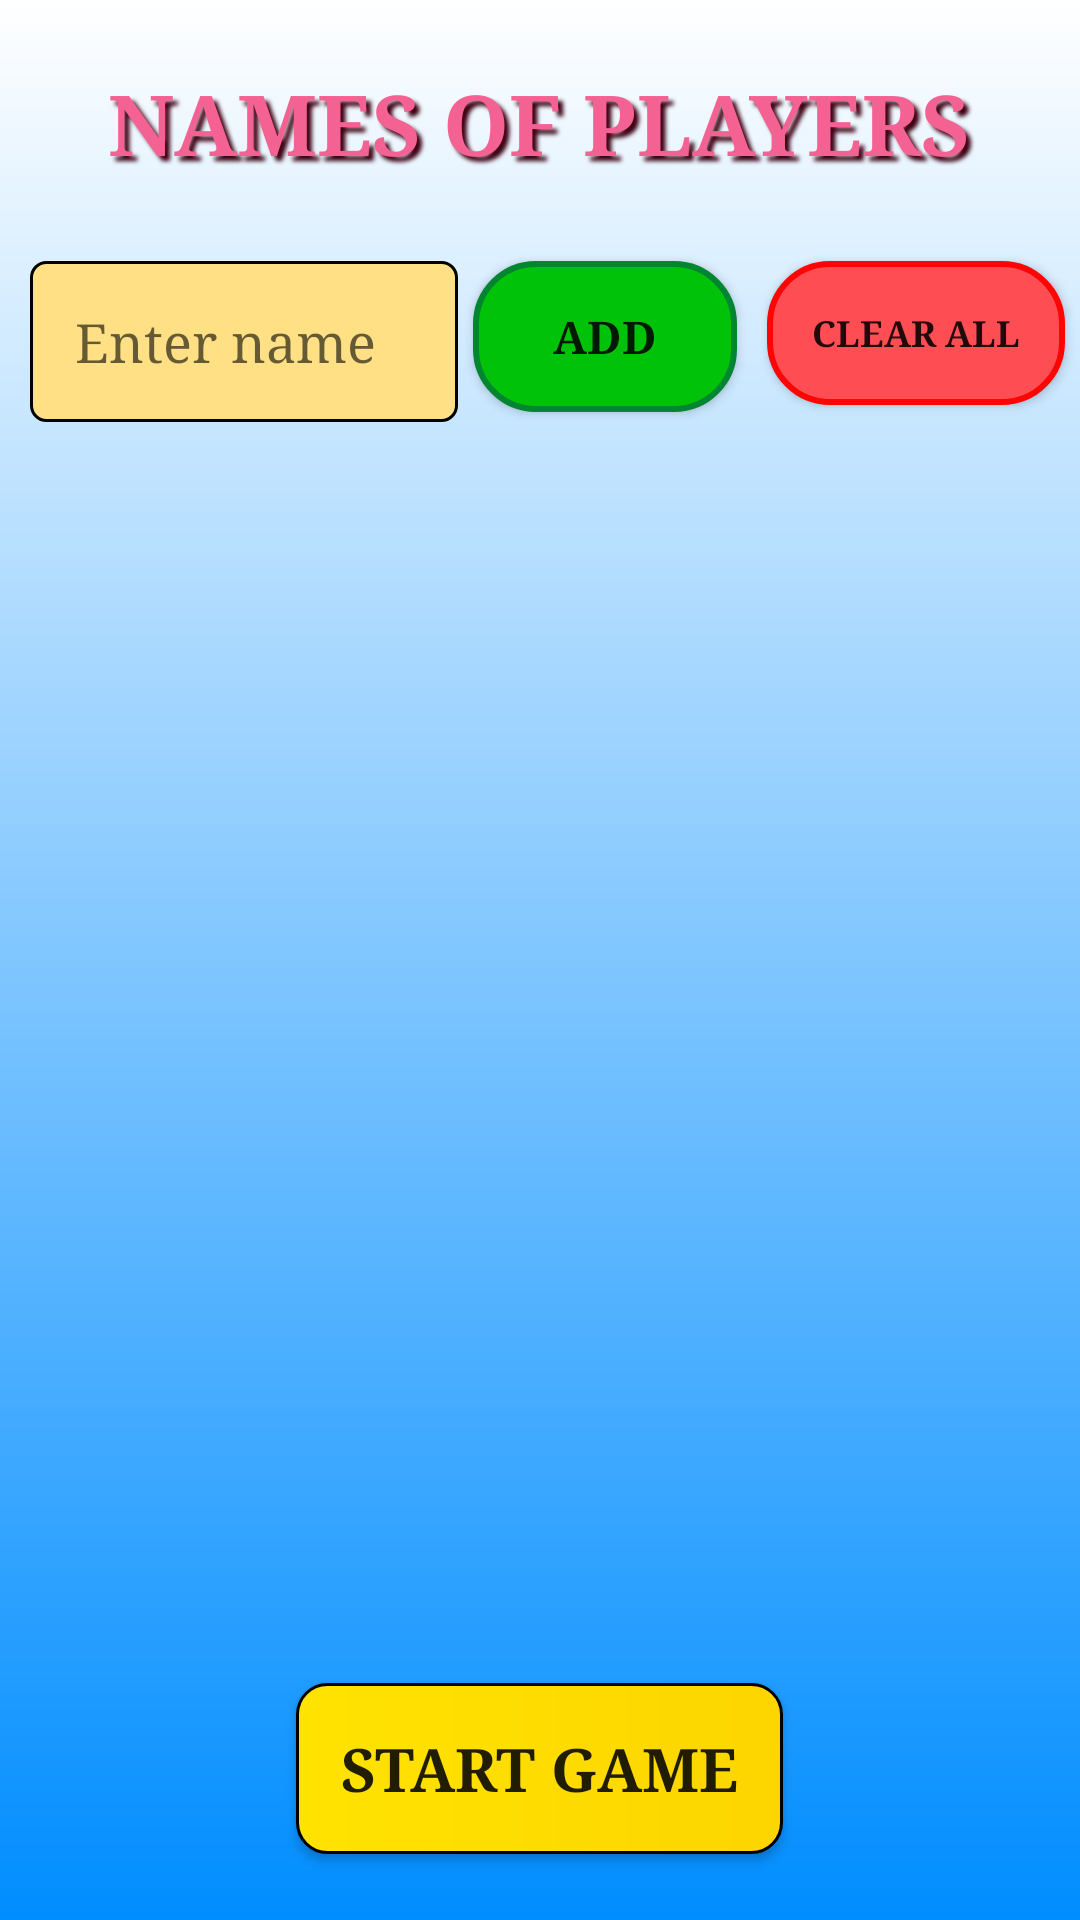

Produce the Android XML layout that renders to this screen, including the resource entries it uses.
<!-- AndroidManifest.xml: activity theme Theme.AppCompat.Light.NoActionBar.FullScreen -->
<!-- res/layout/activity_players.xml -->
<?xml version="1.0" encoding="utf-8"?>
<RelativeLayout xmlns:android="http://schemas.android.com/apk/res/android"
    xmlns:tools="http://schemas.android.com/tools"
    android:id="@+id/mainLL"
    android:layout_width="match_parent"
    android:layout_height="match_parent"
    android:background="@drawable/gradient_blue_white"
    tools:context=".PlayersActivity">


    <TextView
        android:id="@+id/namesOfPlayersTV"
        android:layout_alignParentTop="true"
        android:layout_marginTop="15dp"
        android:shadowColor="#3D0012"
        android:shadowDx="5"
        android:shadowDy="5"
        android:shadowRadius="3"
        android:text="@string/names_of_players"
        android:textAllCaps="true"
        android:textColor="@color/colorTVCountOfPlayer"
        android:textSize="28sp"
        style="@style/TVGameActivity"/>


    <EditText
        android:id="@+id/enterNameOfPlayers"
        android:layout_width="match_parent"
        android:layout_height="wrap_content"
        android:layout_below="@id/namesOfPlayersTV"
        android:layout_alignParentStart="true"
        android:layout_marginStart="10dp"
        android:layout_marginTop="20dp"
        android:layout_toStartOf="@id/btnAdd"
        android:background="@drawable/edit_text_name"
        android:digits="abcdefghijklmnopqrstuvwxyz ABCDEFGHIJKLMNOPQRSTUVWXYZ"
        android:ems="10"
        android:hint="@string/enter_name"
        android:inputType="textCapWords|textCapSentences"
        android:lines="1"
        android:maxLength="10"
        android:padding="15dp"
        android:typeface="serif"
        android:autofillHints="" tools:targetApi="o"/>


    <Button
        android:id="@+id/btnAdd"
        style="@style/StyleButtons"
        android:layout_below="@id/namesOfPlayersTV"
        android:layout_toStartOf="@id/btnClearAll"
        android:background="@drawable/oval_button_add"
        android:onClick="onClickButtonAdd"
        android:text="@string/add"
        android:textSize="15sp" />

    <Button
        android:id="@+id/btnClearAll"
        style="@style/StyleButtons"
        android:layout_below="@id/namesOfPlayersTV"
        android:layout_alignParentEnd="true"
        android:background="@drawable/oval_btn_clearall"
        android:onClick="onPressClearAll"
        android:text="@string/clear_all"
        android:textSize="12sp" />


    <ListView
        android:id="@+id/listviePlayers"
        android:layout_width="match_parent"
        android:layout_height="wrap_content"
        android:layout_above="@id/btnStartGame"
        android:layout_below="@id/enterNameOfPlayers"
        android:layout_centerHorizontal="true"
        android:layout_marginTop="15dp">


    </ListView>


    <Button
        android:id="@+id/btnStartGame"
        android:layout_width="wrap_content"
        android:layout_height="wrap_content"
        android:layout_alignParentBottom="true"
        android:layout_centerHorizontal="true"
        android:layout_marginBottom="22dp"
        android:layout_marginTop="20dp"
        android:background="@drawable/shape_yellow"
        android:onClick="onPressStartGame"
        android:padding="15dp"
        android:text="@string/start_game"
        android:textSize="20sp"
        android:textStyle="bold"
        android:typeface="serif" />


</RelativeLayout>
<!-- resources referenced by this layout -->
<resources>
  <color name="colorTVCountOfPlayer">#F36292</color>
  <!-- drawable edit_text_name (drawable) -->
  <?xml version="1.0" encoding="utf-8"?>
  <shape  xmlns:android="http://schemas.android.com/apk/res/android"
      android:shape="rectangle" android:padding="30dp">
      <solid android:color="#FFE085" />
      <corners
          android:bottomRightRadius="5dp"
          android:bottomLeftRadius="5dp"
          android:topLeftRadius="5dp"
          android:topRightRadius="5dp" />
      <stroke
          android:width="1dp"
          android:color="#000000"/>
  </shape>
  <!-- drawable gradient_blue_white (drawable) -->
  <?xml version="1.0" encoding="utf-8"?>
  <shape
      xmlns:android="http://schemas.android.com/apk/res/android"
      android:shape="rectangle">
  
      <gradient
          android:startColor="#008DFF"
          android:endColor="#FFFFFF"
          android:angle="90"
          >
  
      </gradient>
  </shape>
  <!-- drawable oval_button_add (drawable) -->
  <?xml version="1.0" encoding="utf-8"?>
  <selector xmlns:android="http://schemas.android.com/apk/res/android">
      <item android:state_pressed="false">
          <shape android:shape="rectangle">
              <corners android:radius="20dp" />
              <solid android:color="#00C209" />
              <stroke
                  android:width="2dip"
                  android:color="#008530" />
              <padding
                  android:bottom="1dp"
                  android:left="1dp"
                  android:right="1dp"
                  android:top="1dp" />
          </shape>
      </item>
      <item android:state_pressed="true">
          <shape android:shape="rectangle">
              <corners android:radius="20dp" />
              <solid android:color="#3AA76D" />
              <stroke
                  android:width="2dip"
                  android:color="#03ae3c" />
              <padding
                  android:bottom="1dp"
                  android:left="1dp"
                  android:right="1dp"
                  android:top="1dp" />
          </shape>
      </item>
  </selector>
  <!-- drawable shape_yellow (drawable) -->
  <?xml version="1.0" encoding="utf-8"?>
  <shape xmlns:android="http://schemas.android.com/apk/res/android" android:shape="rectangle">
      <gradient android:endColor="#FDD500"
          android:startColor="#FFE300" />
      <stroke
          android:width="1dp"
          android:color="#000000">
      </stroke>
      <corners
          android:radius="10dp" />
  </shape>
  <string name="add">ADD</string>
  <string name="clear_all">CLEAR ALL</string>
  <string name="enter_name">Enter name</string>
  <string name="names_of_players">NAMES OF PLAYERS</string>
  <string name="start_game">START GAME</string>
  <style name="StyleButtons">
          <item name="android:layout_width">wrap_content</item>
          <item name="android:layout_height">wrap_content</item>
          <item name="android:layout_marginRight">5dp</item>
          <item name="android:layout_marginLeft">5dp</item>
          <item name="android:layout_marginTop">20dp</item>
          <item name="android:padding">15dp</item>
          <item name="android:typeface">serif</item>
          <item name="android:textStyle">bold</item>
      </style>
  <style name="TVGameActivity">
          <item name="android:padding">7dp</item>
          <item name="android:typeface">serif</item>
          <item name="android:textStyle">bold</item>
          <item name="android:layout_width">wrap_content</item>
          <item name="android:layout_height">wrap_content</item>
          <item name="android:layout_centerHorizontal">true</item>
      </style>
  <style name="Theme.AppCompat.Light.NoActionBar.FullScreen" parent="@style/Theme.AppCompat.Light.NoActionBar">
          <item name="android:windowNoTitle">true</item>
          <item name="android:windowActionBar">false</item>
          <item name="android:windowFullscreen">true</item>
          <item name="android:windowContentOverlay">@null</item>
      </style>
</resources>
